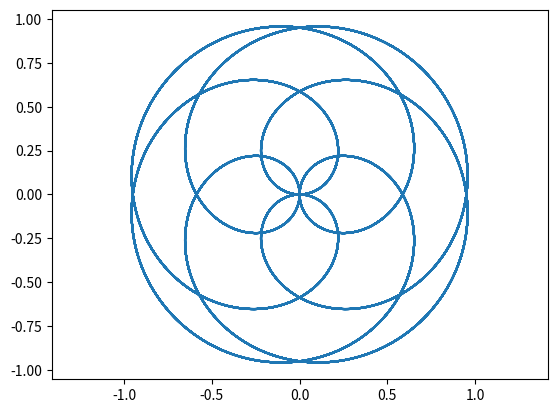

This figure's Python source:
import matplotlib.pyplot as plt
import numpy as np

def log_spiral(e = 3):
  fi = np.arange(0, 1440, 0.01)
  r = e**fi
  x = r * np.cos(fi)
  y = r * np.sin(fi)

  plt.plot(x, y)
  plt.show()

def arch_spiral(k):
  fi = np.arange(0, 1440 , 0.01)
  r = k * fi
  x = r * np.cos(fi)
  y = r * np.sin(fi)
  
  plt.plot(x, y)
  plt.show()

def staf_spiral(k):
  fi = np.arange(0.01, 1440, 0.01)
  r = k / np.sqrt(fi)
  x = r * np.cos(fi)
  y = r * np.sin(fi)
  
  plt.plot(x, y)
  plt.axis('equal')
  plt.show()

def rose(k):
  fi = np.arange(0.01, 360, 0.01)
  r = np.sin(k * fi)
  x = r * np.cos(fi)
  y = r * np.sin(fi)
  
  plt.plot(x, y)
  plt.axis('equal')
  plt.show()
  
rose(2 / 5)